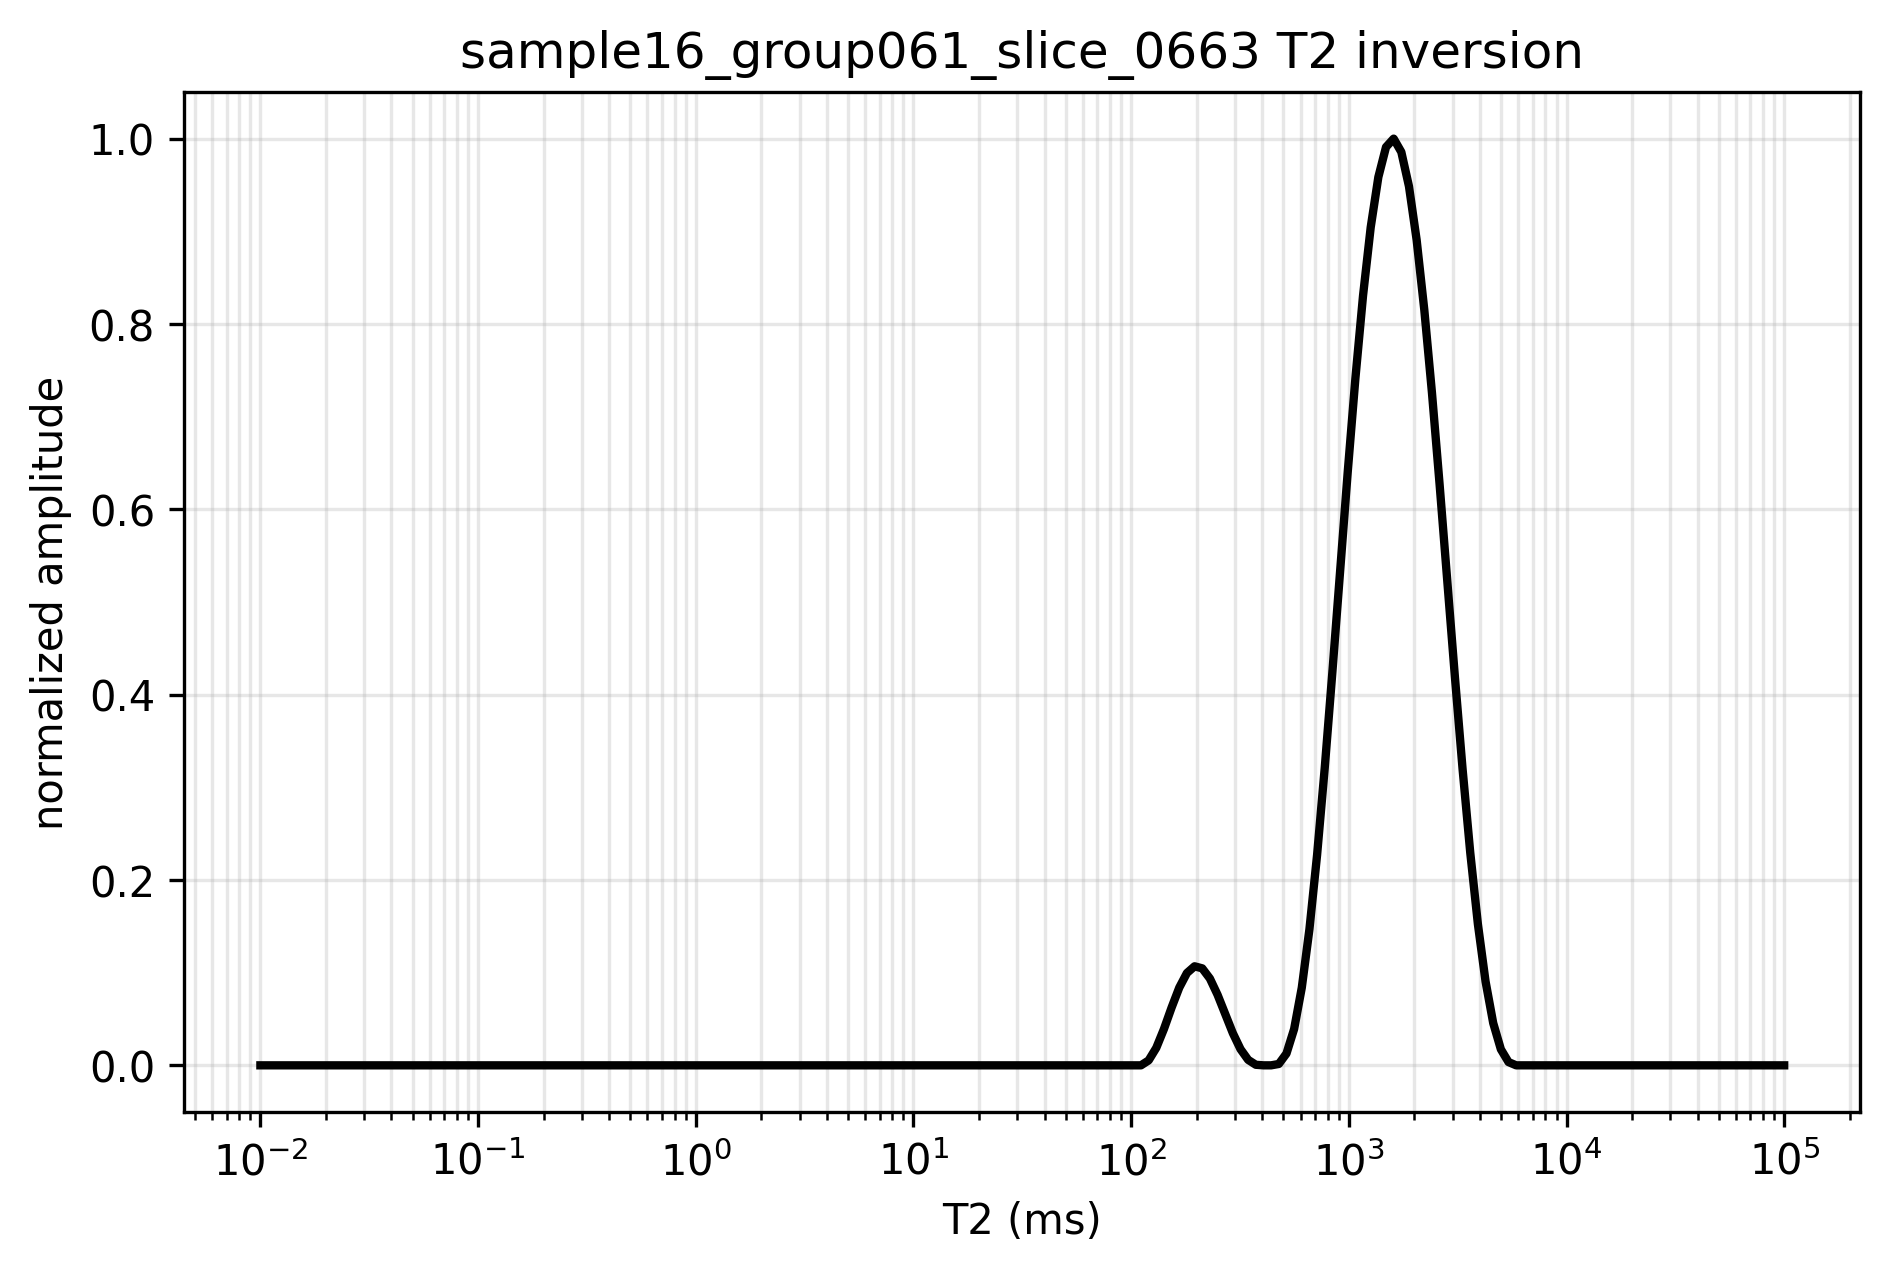

The data file committed next to this chart (first rows):
t2_ms, amplitude, normalized_amplitude
0.01, 1.9686834941210705e-18, 3.120466085730659e-17
0.01084, 7.831266039323808e-18, 1.2412965393888428e-16
0.01176, 1.297228246498461e-17, 2.0561744743319097e-16
0.01275, 4.245992741850968e-17, 6.730120098416216e-16
0.01383, 7.155968929413138e-17, 1.1342584230252493e-15
0.01499, 9.741396964061781e-17, 1.5440622601230074e-15
0.01626, 1.2391958238118885e-16, 1.964190055603858e-15
0.01763, 1.4642474672464642e-16, 2.3209086561166708e-15
0.01912, 1.4971162175882347e-16, 2.3730073408611343e-15
0.02073, 1.5217054872129351e-16, 2.4119826165547124e-15
0.02248, 1.5236650630907014e-16, 2.415088646593185e-15
0.02437, 1.535766856478674e-16, 2.4342706207177497e-15
0.02643, 1.6122931284870572e-16, 2.5555687558332533e-15
0.02866, 1.6968860175855889e-16, 2.689652900041408e-15
0.03108, 1.8023481013151627e-16, 2.856815806923779e-15
0.0337, 1.865138818911743e-16, 2.9563423714243347e-15
0.03654, 1.938382955290328e-16, 3.0724381502686866e-15
0.03963, 2.0069976348620682e-16, 3.1811959984582365e-15
0.04297, 2.0213712449281504e-16, 3.2039789205859756e-15
0.0466, 2.0176959225995367e-16, 3.198153342876397e-15
0.05053, 2.057818243148061e-16, 3.2617493149696055e-15
0.05479, 2.0800390404764364e-16, 3.2969704384605844e-15
0.05941, 2.0651757870751411e-16, 3.27341140609156e-15
0.06442, 1.950837137842197e-16, 3.0921786796095682e-15
0.06986, 1.8316126409440447e-16, 2.903201629580974e-15
0.07575, 1.6993271267417646e-16, 2.6935221854578596e-15
0.08214, 1.5377245611911637e-16, 2.437373684861601e-15
0.08907, 1.3412314569937339e-16, 2.1259218595382195e-15
0.09659, 1.1184087731920765e-16, 1.7727362763752015e-15
0.1047, 8.780530471537667e-17, 1.3917599062001842e-15
0.1136, 6.369064465463981e-17, 1.009529958556679e-15
0.1232, 4.1168846723758684e-17, 6.525477070019682e-16
0.1335, 2.1716622399443222e-17, 3.4421979915230524e-16
0.1448, 7.128471240260593e-18, 1.1298998957813973e-16
0.157, 0.0, 0.0
0.1703, 0.0, 0.0
0.1846, 0.0, 0.0
0.2002, 0.0, 0.0
0.2171, 0.0, 0.0
0.2354, 0.0, 0.0
0.2553, 0.0, 0.0
0.2768, 0.0, 0.0
0.3002, 0.0, 0.0
0.3255, 0.0, 0.0
0.353, 0.0, 0.0
0.3827, 0.0, 0.0
0.415, 0.0, 0.0
0.4501, 0.0, 0.0
0.488, 0.0, 0.0
0.5292, 0.0, 0.0
0.5738, 0.0, 0.0
0.6223, 0.0, 0.0
0.6748, 0.0, 0.0
0.7317, 0.0, 0.0
0.7934, 0.0, 0.0
0.8603, 0.0, 0.0
0.9329, 0.0, 0.0
1.012, 0.0, 0.0
1.097, 0.0, 0.0
1.19, 0.0, 0.0
... 140 more rows
